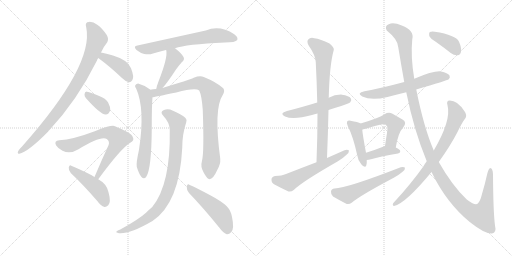
t = 0.00 s
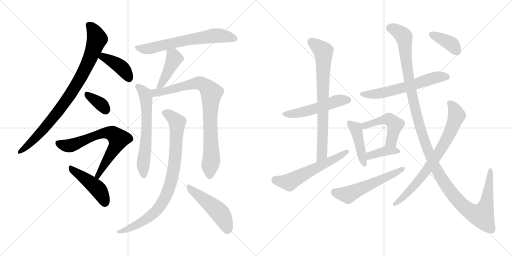
t = 3.30 s
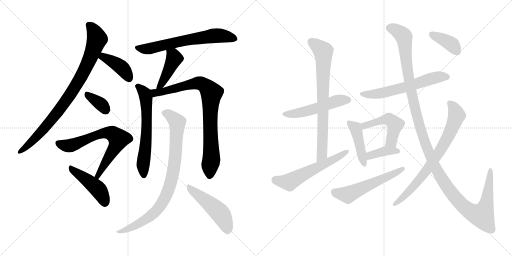
t = 6.59 s
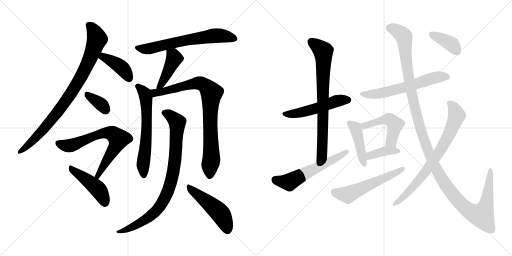
t = 9.89 s
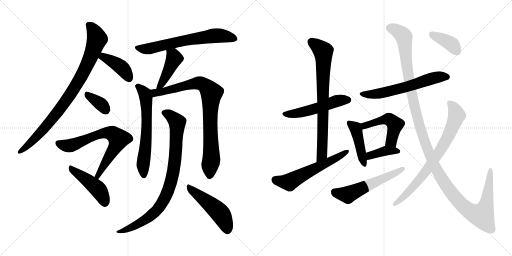
t = 13.18 s
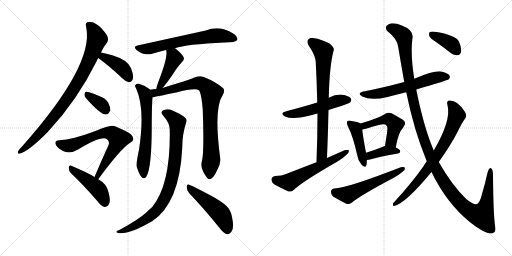
t = 16.48 s

The animated SVG that drew these frames (rendered in a browser with its animation timeline set to each time). Animation: 22 CSS @keyframes rules; one cycle of 16.48 s.

<svg version="1.1" viewBox="0 0 2048 1024" xmlns="http://www.w3.org/2000/svg">
  <g stroke="lightgray" stroke-dasharray="1,1" stroke-width="1" transform="scale(4, 4)">
    <line x1="0" y1="0" x2="256" y2="256"></line>
    <line x1="256" y1="0" x2="0" y2="256"></line>
    <line x1="128" y1="0" x2="128" y2="256"></line>
    <line x1="0" y1="128" x2="256" y2="128"></line>
    <line x1="256" y1="0" x2="512" y2="256"></line>
    <line x1="512" y1="0" x2="256" y2="256"></line>
    <line x1="384" y1="0" x2="384" y2="256"></line>
    <line x1="256" y1="128" x2="512" y2="128"></line>
  </g>
<g transform="scale(1, -1) translate(0, -850)">
   <style type="text/css">
    @keyframes keyframes0 {
      from {
       stroke: black;
       stroke-dashoffset: 876;
       stroke-width: 128;
       }
       74% {
       animation-timing-function: step-end;
       stroke: black;
       stroke-dashoffset: 0;
       stroke-width: 128;
       }
       to {
       stroke: black;
       stroke-width: 1024;
       }
       }
       #make-me-a-hanzi-animation-0 {
         animation: keyframes0 0.962891s both;
         animation-delay: 0.000000s;
         animation-timing-function: linear;
       }
    @keyframes keyframes1 {
      from {
       stroke: black;
       stroke-dashoffset: 405;
       stroke-width: 128;
       }
       57% {
       animation-timing-function: step-end;
       stroke: black;
       stroke-dashoffset: 0;
       stroke-width: 128;
       }
       to {
       stroke: black;
       stroke-width: 1024;
       }
       }
       #make-me-a-hanzi-animation-1 {
         animation: keyframes1 0.579590s both;
         animation-delay: 0.962891s;
         animation-timing-function: linear;
       }
    @keyframes keyframes2 {
      from {
       stroke: black;
       stroke-dashoffset: 352;
       stroke-width: 128;
       }
       53% {
       animation-timing-function: step-end;
       stroke: black;
       stroke-dashoffset: 0;
       stroke-width: 128;
       }
       to {
       stroke: black;
       stroke-width: 1024;
       }
       }
       #make-me-a-hanzi-animation-2 {
         animation: keyframes2 0.536458s both;
         animation-delay: 1.542481s;
         animation-timing-function: linear;
       }
    @keyframes keyframes3 {
      from {
       stroke: black;
       stroke-dashoffset: 690;
       stroke-width: 128;
       }
       69% {
       animation-timing-function: step-end;
       stroke: black;
       stroke-dashoffset: 0;
       stroke-width: 128;
       }
       to {
       stroke: black;
       stroke-width: 1024;
       }
       }
       #make-me-a-hanzi-animation-3 {
         animation: keyframes3 0.811523s both;
         animation-delay: 2.078939s;
         animation-timing-function: linear;
       }
    @keyframes keyframes4 {
      from {
       stroke: black;
       stroke-dashoffset: 453;
       stroke-width: 128;
       }
       60% {
       animation-timing-function: step-end;
       stroke: black;
       stroke-dashoffset: 0;
       stroke-width: 128;
       }
       to {
       stroke: black;
       stroke-width: 1024;
       }
       }
       #make-me-a-hanzi-animation-4 {
         animation: keyframes4 0.618652s both;
         animation-delay: 2.890462s;
         animation-timing-function: linear;
       }
    @keyframes keyframes5 {
      from {
       stroke: black;
       stroke-dashoffset: 655;
       stroke-width: 128;
       }
       68% {
       animation-timing-function: step-end;
       stroke: black;
       stroke-dashoffset: 0;
       stroke-width: 128;
       }
       to {
       stroke: black;
       stroke-width: 1024;
       }
       }
       #make-me-a-hanzi-animation-5 {
         animation: keyframes5 0.783040s both;
         animation-delay: 3.509114s;
         animation-timing-function: linear;
       }
    @keyframes keyframes6 {
      from {
       stroke: black;
       stroke-dashoffset: 430;
       stroke-width: 128;
       }
       58% {
       animation-timing-function: step-end;
       stroke: black;
       stroke-dashoffset: 0;
       stroke-width: 128;
       }
       to {
       stroke: black;
       stroke-width: 1024;
       }
       }
       #make-me-a-hanzi-animation-6 {
         animation: keyframes6 0.599935s both;
         animation-delay: 4.292154s;
         animation-timing-function: linear;
       }
    @keyframes keyframes7 {
      from {
       stroke: black;
       stroke-dashoffset: 626;
       stroke-width: 128;
       }
       67% {
       animation-timing-function: step-end;
       stroke: black;
       stroke-dashoffset: 0;
       stroke-width: 128;
       }
       to {
       stroke: black;
       stroke-width: 1024;
       }
       }
       #make-me-a-hanzi-animation-7 {
         animation: keyframes7 0.759440s both;
         animation-delay: 4.892089s;
         animation-timing-function: linear;
       }
    @keyframes keyframes8 {
      from {
       stroke: black;
       stroke-dashoffset: 850;
       stroke-width: 128;
       }
       73% {
       animation-timing-function: step-end;
       stroke: black;
       stroke-dashoffset: 0;
       stroke-width: 128;
       }
       to {
       stroke: black;
       stroke-width: 1024;
       }
       }
       #make-me-a-hanzi-animation-8 {
         animation: keyframes8 0.941732s both;
         animation-delay: 5.651529s;
         animation-timing-function: linear;
       }
    @keyframes keyframes9 {
      from {
       stroke: black;
       stroke-dashoffset: 868;
       stroke-width: 128;
       }
       74% {
       animation-timing-function: step-end;
       stroke: black;
       stroke-dashoffset: 0;
       stroke-width: 128;
       }
       to {
       stroke: black;
       stroke-width: 1024;
       }
       }
       #make-me-a-hanzi-animation-9 {
         animation: keyframes9 0.956380s both;
         animation-delay: 6.593261s;
         animation-timing-function: linear;
       }
    @keyframes keyframes10 {
      from {
       stroke: black;
       stroke-dashoffset: 491;
       stroke-width: 128;
       }
       62% {
       animation-timing-function: step-end;
       stroke: black;
       stroke-dashoffset: 0;
       stroke-width: 128;
       }
       to {
       stroke: black;
       stroke-width: 1024;
       }
       }
       #make-me-a-hanzi-animation-10 {
         animation: keyframes10 0.649577s both;
         animation-delay: 7.549641s;
         animation-timing-function: linear;
       }
    @keyframes keyframes11 {
      from {
       stroke: black;
       stroke-dashoffset: 515;
       stroke-width: 128;
       }
       63% {
       animation-timing-function: step-end;
       stroke: black;
       stroke-dashoffset: 0;
       stroke-width: 128;
       }
       to {
       stroke: black;
       stroke-width: 1024;
       }
       }
       #make-me-a-hanzi-animation-11 {
         animation: keyframes11 0.669108s both;
         animation-delay: 8.199218s;
         animation-timing-function: linear;
       }
    @keyframes keyframes12 {
      from {
       stroke: black;
       stroke-dashoffset: 758;
       stroke-width: 128;
       }
       71% {
       animation-timing-function: step-end;
       stroke: black;
       stroke-dashoffset: 0;
       stroke-width: 128;
       }
       to {
       stroke: black;
       stroke-width: 1024;
       }
       }
       #make-me-a-hanzi-animation-12 {
         animation: keyframes12 0.866862s both;
         animation-delay: 8.868326s;
         animation-timing-function: linear;
       }
    @keyframes keyframes13 {
      from {
       stroke: black;
       stroke-dashoffset: 578;
       stroke-width: 128;
       }
       65% {
       animation-timing-function: step-end;
       stroke: black;
       stroke-dashoffset: 0;
       stroke-width: 128;
       }
       to {
       stroke: black;
       stroke-width: 1024;
       }
       }
       #make-me-a-hanzi-animation-13 {
         animation: keyframes13 0.720378s both;
         animation-delay: 9.735188s;
         animation-timing-function: linear;
       }
    @keyframes keyframes14 {
      from {
       stroke: black;
       stroke-dashoffset: 602;
       stroke-width: 128;
       }
       66% {
       animation-timing-function: step-end;
       stroke: black;
       stroke-dashoffset: 0;
       stroke-width: 128;
       }
       to {
       stroke: black;
       stroke-width: 1024;
       }
       }
       #make-me-a-hanzi-animation-14 {
         animation: keyframes14 0.739909s both;
         animation-delay: 10.455566s;
         animation-timing-function: linear;
       }
    @keyframes keyframes15 {
      from {
       stroke: black;
       stroke-dashoffset: 439;
       stroke-width: 128;
       }
       59% {
       animation-timing-function: step-end;
       stroke: black;
       stroke-dashoffset: 0;
       stroke-width: 128;
       }
       to {
       stroke: black;
       stroke-width: 1024;
       }
       }
       #make-me-a-hanzi-animation-15 {
         animation: keyframes15 0.607259s both;
         animation-delay: 11.195475s;
         animation-timing-function: linear;
       }
    @keyframes keyframes16 {
      from {
       stroke: black;
       stroke-dashoffset: 492;
       stroke-width: 128;
       }
       62% {
       animation-timing-function: step-end;
       stroke: black;
       stroke-dashoffset: 0;
       stroke-width: 128;
       }
       to {
       stroke: black;
       stroke-width: 1024;
       }
       }
       #make-me-a-hanzi-animation-16 {
         animation: keyframes16 0.650391s both;
         animation-delay: 11.802734s;
         animation-timing-function: linear;
       }
    @keyframes keyframes17 {
      from {
       stroke: black;
       stroke-dashoffset: 385;
       stroke-width: 128;
       }
       56% {
       animation-timing-function: step-end;
       stroke: black;
       stroke-dashoffset: 0;
       stroke-width: 128;
       }
       to {
       stroke: black;
       stroke-width: 1024;
       }
       }
       #make-me-a-hanzi-animation-17 {
         animation: keyframes17 0.563314s both;
         animation-delay: 12.453125s;
         animation-timing-function: linear;
       }
    @keyframes keyframes18 {
      from {
       stroke: black;
       stroke-dashoffset: 558;
       stroke-width: 128;
       }
       64% {
       animation-timing-function: step-end;
       stroke: black;
       stroke-dashoffset: 0;
       stroke-width: 128;
       }
       to {
       stroke: black;
       stroke-width: 1024;
       }
       }
       #make-me-a-hanzi-animation-18 {
         animation: keyframes18 0.704102s both;
         animation-delay: 13.016439s;
         animation-timing-function: linear;
       }
    @keyframes keyframes19 {
      from {
       stroke: black;
       stroke-dashoffset: 1329;
       stroke-width: 128;
       }
       81% {
       animation-timing-function: step-end;
       stroke: black;
       stroke-dashoffset: 0;
       stroke-width: 128;
       }
       to {
       stroke: black;
       stroke-width: 1024;
       }
       }
       #make-me-a-hanzi-animation-19 {
         animation: keyframes19 1.331543s both;
         animation-delay: 13.720541s;
         animation-timing-function: linear;
       }
    @keyframes keyframes20 {
      from {
       stroke: black;
       stroke-dashoffset: 752;
       stroke-width: 128;
       }
       71% {
       animation-timing-function: step-end;
       stroke: black;
       stroke-dashoffset: 0;
       stroke-width: 128;
       }
       to {
       stroke: black;
       stroke-width: 1024;
       }
       }
       #make-me-a-hanzi-animation-20 {
         animation: keyframes20 0.861979s both;
         animation-delay: 15.052084s;
         animation-timing-function: linear;
       }
    @keyframes keyframes21 {
      from {
       stroke: black;
       stroke-dashoffset: 386;
       stroke-width: 128;
       }
       56% {
       animation-timing-function: step-end;
       stroke: black;
       stroke-dashoffset: 0;
       stroke-width: 128;
       }
       to {
       stroke: black;
       stroke-width: 1024;
       }
       }
       #make-me-a-hanzi-animation-21 {
         animation: keyframes21 0.564128s both;
         animation-delay: 15.914063s;
         animation-timing-function: linear;
       }
</style>
<path d="M 404.0 640.5 Q 417.0 667.5 429.0 681.5 Q 436.0 694.5 427.0 710.5 Q 408.0 738.5 389.0 751.5 Q 373.0 763.5 356.0 762.5 Q 338.0 762.5 345.0 740.5 Q 376.0 589.5 89.0 265.5 Q 71.0 247.5 71.0 240.5 Q 71.0 234.5 77.0 235.5 Q 111.0 241.5 193.0 324.5 Q 194.0 327.5 197.0 329.5 Q 309.0 449.5 388.0 608.5 Q 389.0 614.5 393.0 618.5 L 404.0 640.5 Z" fill="lightgray"></path> 
<path d="M 393.0 618.5 Q 436.0 587.5 488.0 538.5 Q 503.0 523.5 516.0 521.5 Q 523.0 520.5 529.0 529.5 Q 538.0 542.5 524.0 577.5 Q 512.0 610.5 452.0 628.5 Q 424.0 637.5 404.0 640.5 C 374.0 645.5 369.0 636.5 393.0 618.5 Z" fill="lightgray"></path> 
<path d="M 344.0 457.5 Q 401.0 393.5 422.0 392.5 Q 435.0 391.5 441.0 409.5 Q 442.0 422.5 432.0 441.5 Q 422.0 457.5 399.0 465.5 Q 363.0 481.5 348.0 483.5 Q 339.0 484.5 338.0 473.5 Q 337.0 466.5 344.0 457.5 Z" fill="lightgray"></path> 
<path d="M 393.0 133.5 Q 483.0 256.5 521.0 279.5 Q 539.0 288.5 531.0 302.5 Q 527.0 318.5 460.0 345.5 Q 445.0 351.5 379.0 325.5 Q 292.0 292.5 237.0 289.5 Q 215.0 288.5 224.0 269.5 Q 231.0 257.5 250.0 247.5 Q 280.0 232.5 314.0 253.5 Q 404.0 308.5 427.0 294.5 Q 440.0 284.5 434.0 269.5 Q 407.0 211.5 378.0 142.5 C 366.0 114.5 375.0 109.5 393.0 133.5 Z" fill="lightgray"></path> 
<path d="M 378.0 142.5 Q 356.0 157.5 285.0 187.5 Q 278.0 191.5 275.0 180.5 Q 274.0 168.5 283.0 158.5 Q 332.0 112.5 390.0 45.5 Q 403.0 26.5 418.0 22.5 Q 425.0 21.5 433.0 29.5 Q 445.0 41.5 434.0 81.5 Q 428.0 114.5 393.0 133.5 L 378.0 142.5 Z" fill="lightgray"></path> 
<path d="M 700.0 657.5 Q 743.0 673.5 899.0 680.5 Q 942.0 680.5 949.0 690.5 Q 953.0 702.5 937.0 713.5 Q 880.0 750.5 823.0 728.5 L 550.0 668.5 Q 531.0 665.5 546.0 650.5 Q 561.0 638.5 577.0 634.5 Q 596.0 630.5 612.0 636.5 Q 636.0 643.5 664.0 650.5 L 700.0 657.5 Z" fill="lightgray"></path> 
<path d="M 650.0 498.5 Q 668.0 517.5 704.0 572.5 Q 713.0 585.5 727.0 601.5 Q 740.0 611.5 734.0 622.5 Q 725.0 638.5 700.0 657.5 C 676.0 675.5 655.0 679.5 664.0 650.5 L 665.0 649.5 Q 672.0 621.5 634.0 524.5 Q 627.0 506.5 625.0 494.5 C 619.0 465.5 630.0 476.5 650.0 498.5 Z" fill="lightgray"></path> 
<path d="M 601.0 491.5 L 599.0 493.5 Q 578.0 509.5 555.0 515.5 Q 546.0 516.5 541.0 509.5 Q 538.0 505.5 545.0 495.5 Q 581.0 414.5 556.0 251.5 Q 544.0 197.5 547.0 183.5 Q 556.0 153.5 566.0 142.5 Q 576.0 130.5 585.0 143.5 Q 606.0 173.5 607.0 337.5 Q 607.0 428.5 610.0 461.5 C 612.0 483.5 612.0 483.5 601.0 491.5 Z" fill="lightgray"></path> 
<path d="M 808.0 207.5 Q 801.0 183.5 814.0 161.5 Q 829.0 133.5 838.0 133.5 Q 853.0 134.5 868.0 168.5 Q 883.0 193.5 881.0 215.5 Q 854.0 416.5 891.0 470.5 Q 901.0 486.5 893.0 497.5 Q 865.0 522.5 815.0 542.5 Q 799.0 548.5 775.0 539.5 Q 756.0 530.5 650.0 498.5 L 625.0 494.5 Q 612.0 493.5 601.0 491.5 C 571.0 487.5 581.0 456.5 610.0 461.5 Q 613.0 461.5 705.0 480.5 Q 780.0 499.5 797.0 488.5 Q 807.0 467.5 811.0 411.5 Q 817.0 240.5 808.0 207.5 Z" fill="lightgray"></path> 
<path d="M 679.0 332.5 Q 683.0 113.5 609.0 22.5 Q 597.0 12.5 584.0 -0.5 Q 553.0 -28.5 481.0 -67.5 Q 469.0 -71.5 466.0 -75.5 Q 462.0 -79.5 476.0 -82.5 Q 519.0 -86.5 610.0 -33.5 Q 718.0 38.5 729.0 259.5 Q 729.0 314.5 745.0 361.5 Q 749.0 371.5 742.0 378.5 Q 724.0 394.5 692.0 407.5 Q 673.0 416.5 656.0 410.5 Q 638.0 403.5 653.0 387.5 Q 678.0 360.5 679.0 332.5 Z" fill="lightgray"></path> 
<path d="M 756.0 78.5 Q 811.0 21.5 876.0 -58.5 Q 892.0 -80.5 907.0 -86.5 Q 917.0 -87.5 925.0 -77.5 Q 938.0 -64.5 928.0 -17.5 Q 924.0 7.5 907.0 25.5 Q 888.0 44.5 841.0 69.5 Q 789.0 97.5 759.0 110.5 Q 750.0 117.5 747.0 104.5 Q 746.0 89.5 756.0 78.5 Z" fill="lightgray"></path> 
<path d="M 1314.0 410.5 Q 1338.0 419.5 1365.0 426.5 Q 1396.0 436.5 1401.0 441.5 Q 1408.0 450.5 1403.0 457.5 Q 1396.0 467.5 1368.0 471.5 Q 1340.0 472.5 1315.0 459.5 L 1269.0 440.5 Q 1200.0 419.5 1148.0 406.5 Q 1115.0 397.5 1140.0 384.5 Q 1173.0 369.5 1248.0 390.5 Q 1258.0 393.5 1270.0 396.5 L 1314.0 410.5 Z" fill="lightgray"></path> 
<path d="M 1308.0 218.5 Q 1312.0 317.5 1314.0 410.5 L 1315.0 459.5 Q 1318.0 589.5 1335.0 650.5 Q 1338.0 660.5 1318.0 676.5 Q 1282.0 694.5 1257.0 697.5 Q 1241.0 701.5 1233.0 692.5 Q 1226.0 685.5 1234.0 669.5 Q 1262.0 629.5 1263.0 601.5 Q 1267.0 525.5 1269.0 440.5 L 1270.0 396.5 Q 1270.0 303.5 1266.0 201.5 C 1265.0 171.5 1307.0 188.5 1308.0 218.5 Z" fill="lightgray"></path> 
<path d="M 1266.0 201.5 Q 1208.0 179.5 1144.0 154.5 Q 1128.0 147.5 1100.0 146.5 Q 1087.0 143.5 1086.0 133.5 Q 1085.0 120.5 1096.0 113.5 Q 1120.0 100.5 1154.0 84.5 Q 1164.0 81.5 1176.0 91.5 Q 1210.0 124.5 1350.0 204.5 Q 1371.0 216.5 1385.0 230.5 Q 1397.0 239.5 1396.0 248.5 Q 1390.0 252.5 1378.0 249.5 Q 1344.0 234.5 1308.0 218.5 L 1266.0 201.5 Z" fill="lightgray"></path> 
<path d="M 1665.0 492.5 Q 1789.0 528.5 1795.0 533.5 Q 1802.0 540.5 1798.0 548.5 Q 1791.0 558.5 1764.0 564.5 Q 1737.0 568.5 1657.0 535.5 L 1617.0 522.5 Q 1524.0 497.5 1458.0 485.5 Q 1424.0 478.5 1449.0 464.5 Q 1485.0 446.5 1550.0 462.5 Q 1584.0 471.5 1625.0 481.5 L 1665.0 492.5 Z" fill="lightgray"></path> 
<path d="M 1442.0 356.5 Q 1433.0 362.5 1402.0 367.5 Q 1392.0 368.5 1389.0 365.5 Q 1385.0 359.5 1391.0 346.5 Q 1413.0 303.5 1429.0 229.5 Q 1432.0 207.5 1445.0 193.5 Q 1461.0 174.5 1465.0 188.5 Q 1468.0 197.5 1467.0 210.5 L 1464.0 239.5 Q 1451.0 308.5 1449.0 331.5 C 1447.0 354.5 1447.0 354.5 1442.0 356.5 Z" fill="lightgray"></path> 
<path d="M 1583.0 260.5 Q 1593.0 320.5 1612.0 339.5 Q 1630.0 361.5 1610.0 372.5 Q 1594.0 381.5 1570.0 395.5 Q 1554.0 402.5 1538.0 393.5 Q 1517.0 378.5 1442.0 356.5 C 1413.0 347.5 1421.0 321.5 1449.0 331.5 Q 1449.0 332.5 1520.0 351.5 Q 1541.0 355.5 1546.0 348.5 Q 1552.0 344.5 1548.0 318.5 Q 1544.0 294.5 1540.0 266.5 C 1536.0 236.5 1578.0 230.5 1583.0 260.5 Z" fill="lightgray"></path> 
<path d="M 1467.0 210.5 Q 1474.0 210.5 1484.0 213.5 Q 1518.0 223.5 1592.0 236.5 Q 1601.0 237.5 1601.0 245.5 Q 1601.0 252.5 1583.0 260.5 C 1560.0 271.5 1560.0 271.5 1540.0 266.5 Q 1534.0 265.5 1532.0 263.5 Q 1495.0 248.5 1464.0 239.5 C 1435.0 231.5 1437.0 208.5 1467.0 210.5 Z" fill="lightgray"></path> 
<path d="M 1338.0 96.5 Q 1325.0 95.5 1324.0 84.5 Q 1323.0 71.5 1332.0 64.5 Q 1354.0 51.5 1387.0 34.5 Q 1397.0 31.5 1408.0 40.5 Q 1441.0 68.5 1575.0 139.5 Q 1594.0 149.5 1609.0 162.5 Q 1621.0 169.5 1620.0 179.5 Q 1616.0 183.5 1603.0 181.5 Q 1387.0 97.5 1338.0 96.5 Z" fill="lightgray"></path> 
<path d="M 1726.0 162.5 Q 1786.0 38.5 1879.0 -37.5 Q 1939.0 -85.5 1968.0 -83.5 Q 1987.0 -79.5 1980.0 -51.5 Q 1973.0 0.5 1972.0 153.5 Q 1971.0 177.5 1961.0 178.5 Q 1955.0 177.5 1949.0 155.5 Q 1939.0 110.5 1928.0 74.5 Q 1919.0 35.5 1905.0 33.5 Q 1892.0 32.5 1866.0 53.5 Q 1809.0 107.5 1755.0 202.5 L 1735.0 248.5 Q 1695.0 341.5 1665.0 492.5 L 1657.0 535.5 Q 1642.0 625.5 1649.0 692.5 Q 1659.0 729.5 1607.0 748.5 Q 1574.0 761.5 1555.0 753.5 Q 1537.0 746.5 1547.0 728.5 Q 1592.0 692.5 1593.0 661.5 Q 1605.0 588.5 1617.0 522.5 L 1625.0 481.5 Q 1656.0 328.5 1707.0 205.5 L 1726.0 162.5 Z" fill="lightgray"></path> 
<path d="M 1707.0 205.5 Q 1700.0 196.5 1694.0 185.5 Q 1643.0 113.5 1577.0 42.5 Q 1571.0 38.5 1571.0 31.5 Q 1571.0 27.5 1576.0 26.5 Q 1621.0 35.5 1726.0 162.5 L 1755.0 202.5 Q 1801.0 266.5 1829.0 320.5 Q 1848.0 360.5 1862.0 378.5 Q 1868.0 388.5 1860.0 402.5 Q 1844.0 427.5 1828.0 438.5 Q 1815.0 448.5 1799.0 448.5 Q 1784.0 448.5 1790.0 429.5 Q 1806.0 369.5 1735.0 248.5 L 1707.0 205.5 Z" fill="lightgray"></path> 
<path d="M 1747.0 680.5 Q 1774.0 661.5 1803.0 638.5 Q 1816.0 628.5 1831.0 629.5 Q 1841.0 630.5 1844.0 643.5 Q 1847.0 658.5 1836.0 683.5 Q 1824.0 710.5 1739.0 723.5 Q 1724.0 724.5 1719.0 722.5 Q 1715.0 718.5 1717.0 706.5 Q 1721.0 696.5 1747.0 680.5 Z" fill="lightgray"></path> 
      <clipPath id="make-me-a-hanzi-clip-0">
      <path d="M 404.0 640.5 Q 417.0 667.5 429.0 681.5 Q 436.0 694.5 427.0 710.5 Q 408.0 738.5 389.0 751.5 Q 373.0 763.5 356.0 762.5 Q 338.0 762.5 345.0 740.5 Q 376.0 589.5 89.0 265.5 Q 71.0 247.5 71.0 240.5 Q 71.0 234.5 77.0 235.5 Q 111.0 241.5 193.0 324.5 Q 194.0 327.5 197.0 329.5 Q 309.0 449.5 388.0 608.5 Q 389.0 614.5 393.0 618.5 L 404.0 640.5 Z" fill="lightgray"></path>
      </clipPath>
      <path clip-path="url(#make-me-a-hanzi-clip-0)" d="M 355.0 749.5 L 371.0 734.5 L 388.0 694.5 L 353.0 599.5 L 325.0 544.5 L 260.0 441.5 L 197.0 359.5 L 120.0 276.5 L 78.0 243.5 " fill="none" id="make-me-a-hanzi-animation-0" stroke-dasharray="748 1496" stroke-linecap="round"></path>

      <clipPath id="make-me-a-hanzi-clip-1">
      <path d="M 393.0 618.5 Q 436.0 587.5 488.0 538.5 Q 503.0 523.5 516.0 521.5 Q 523.0 520.5 529.0 529.5 Q 538.0 542.5 524.0 577.5 Q 512.0 610.5 452.0 628.5 Q 424.0 637.5 404.0 640.5 C 374.0 645.5 369.0 636.5 393.0 618.5 Z" fill="lightgray"></path>
      </clipPath>
      <path clip-path="url(#make-me-a-hanzi-clip-1)" d="M 403.0 620.5 L 413.0 623.5 L 479.0 586.5 L 503.0 561.5 L 516.0 536.5 " fill="none" id="make-me-a-hanzi-animation-1" stroke-dasharray="277 554" stroke-linecap="round"></path>

      <clipPath id="make-me-a-hanzi-clip-2">
      <path d="M 344.0 457.5 Q 401.0 393.5 422.0 392.5 Q 435.0 391.5 441.0 409.5 Q 442.0 422.5 432.0 441.5 Q 422.0 457.5 399.0 465.5 Q 363.0 481.5 348.0 483.5 Q 339.0 484.5 338.0 473.5 Q 337.0 466.5 344.0 457.5 Z" fill="lightgray"></path>
      </clipPath>
      <path clip-path="url(#make-me-a-hanzi-clip-2)" d="M 350.0 471.5 L 403.0 434.5 L 422.0 409.5 " fill="none" id="make-me-a-hanzi-animation-2" stroke-dasharray="224 448" stroke-linecap="round"></path>

      <clipPath id="make-me-a-hanzi-clip-3">
      <path d="M 393.0 133.5 Q 483.0 256.5 521.0 279.5 Q 539.0 288.5 531.0 302.5 Q 527.0 318.5 460.0 345.5 Q 445.0 351.5 379.0 325.5 Q 292.0 292.5 237.0 289.5 Q 215.0 288.5 224.0 269.5 Q 231.0 257.5 250.0 247.5 Q 280.0 232.5 314.0 253.5 Q 404.0 308.5 427.0 294.5 Q 440.0 284.5 434.0 269.5 Q 407.0 211.5 378.0 142.5 C 366.0 114.5 375.0 109.5 393.0 133.5 Z" fill="lightgray"></path>
      </clipPath>
      <path clip-path="url(#make-me-a-hanzi-clip-3)" d="M 233.0 277.5 L 279.0 267.5 L 395.0 314.5 L 432.0 318.5 L 459.0 309.5 L 474.0 294.5 L 472.0 285.5 L 394.0 148.5 L 386.0 147.5 " fill="none" id="make-me-a-hanzi-animation-3" stroke-dasharray="562 1124" stroke-linecap="round"></path>

      <clipPath id="make-me-a-hanzi-clip-4">
      <path d="M 378.0 142.5 Q 356.0 157.5 285.0 187.5 Q 278.0 191.5 275.0 180.5 Q 274.0 168.5 283.0 158.5 Q 332.0 112.5 390.0 45.5 Q 403.0 26.5 418.0 22.5 Q 425.0 21.5 433.0 29.5 Q 445.0 41.5 434.0 81.5 Q 428.0 114.5 393.0 133.5 L 378.0 142.5 Z" fill="lightgray"></path>
      </clipPath>
      <path clip-path="url(#make-me-a-hanzi-clip-4)" d="M 286.0 176.5 L 390.0 96.5 L 410.0 66.5 L 419.0 38.5 " fill="none" id="make-me-a-hanzi-animation-4" stroke-dasharray="325 650" stroke-linecap="round"></path>

      <clipPath id="make-me-a-hanzi-clip-5">
      <path d="M 700.0 657.5 Q 743.0 673.5 899.0 680.5 Q 942.0 680.5 949.0 690.5 Q 953.0 702.5 937.0 713.5 Q 880.0 750.5 823.0 728.5 L 550.0 668.5 Q 531.0 665.5 546.0 650.5 Q 561.0 638.5 577.0 634.5 Q 596.0 630.5 612.0 636.5 Q 636.0 643.5 664.0 650.5 L 700.0 657.5 Z" fill="lightgray"></path>
      </clipPath>
      <path clip-path="url(#make-me-a-hanzi-clip-5)" d="M 548.0 659.5 L 601.0 656.5 L 728.0 686.5 L 860.0 707.5 L 941.0 695.5 " fill="none" id="make-me-a-hanzi-animation-5" stroke-dasharray="527 1054" stroke-linecap="round"></path>

      <clipPath id="make-me-a-hanzi-clip-6">
      <path d="M 650.0 498.5 Q 668.0 517.5 704.0 572.5 Q 713.0 585.5 727.0 601.5 Q 740.0 611.5 734.0 622.5 Q 725.0 638.5 700.0 657.5 C 676.0 675.5 655.0 679.5 664.0 650.5 L 665.0 649.5 Q 672.0 621.5 634.0 524.5 Q 627.0 506.5 625.0 494.5 C 619.0 465.5 630.0 476.5 650.0 498.5 Z" fill="lightgray"></path>
      </clipPath>
      <path clip-path="url(#make-me-a-hanzi-clip-6)" d="M 672.0 646.5 L 697.0 616.5 L 649.0 519.5 L 630.0 500.5 " fill="none" id="make-me-a-hanzi-animation-6" stroke-dasharray="302 604" stroke-linecap="round"></path>

      <clipPath id="make-me-a-hanzi-clip-7">
      <path d="M 601.0 491.5 L 599.0 493.5 Q 578.0 509.5 555.0 515.5 Q 546.0 516.5 541.0 509.5 Q 538.0 505.5 545.0 495.5 Q 581.0 414.5 556.0 251.5 Q 544.0 197.5 547.0 183.5 Q 556.0 153.5 566.0 142.5 Q 576.0 130.5 585.0 143.5 Q 606.0 173.5 607.0 337.5 Q 607.0 428.5 610.0 461.5 C 612.0 483.5 612.0 483.5 601.0 491.5 Z" fill="lightgray"></path>
      </clipPath>
      <path clip-path="url(#make-me-a-hanzi-clip-7)" d="M 551.0 504.5 L 572.0 485.5 L 584.0 458.5 L 588.0 348.5 L 572.0 189.5 L 575.0 147.5 " fill="none" id="make-me-a-hanzi-animation-7" stroke-dasharray="498 996" stroke-linecap="round"></path>

      <clipPath id="make-me-a-hanzi-clip-8">
      <path d="M 808.0 207.5 Q 801.0 183.5 814.0 161.5 Q 829.0 133.5 838.0 133.5 Q 853.0 134.5 868.0 168.5 Q 883.0 193.5 881.0 215.5 Q 854.0 416.5 891.0 470.5 Q 901.0 486.5 893.0 497.5 Q 865.0 522.5 815.0 542.5 Q 799.0 548.5 775.0 539.5 Q 756.0 530.5 650.0 498.5 L 625.0 494.5 Q 612.0 493.5 601.0 491.5 C 571.0 487.5 581.0 456.5 610.0 461.5 Q 613.0 461.5 705.0 480.5 Q 780.0 499.5 797.0 488.5 Q 807.0 467.5 811.0 411.5 Q 817.0 240.5 808.0 207.5 Z" fill="lightgray"></path>
      </clipPath>
      <path clip-path="url(#make-me-a-hanzi-clip-8)" d="M 608.0 485.5 L 621.0 478.5 L 648.0 482.5 L 724.0 504.5 L 799.0 517.5 L 825.0 504.5 L 844.0 481.5 L 840.0 351.5 L 846.0 221.5 L 839.0 144.5 " fill="none" id="make-me-a-hanzi-animation-8" stroke-dasharray="722 1444" stroke-linecap="round"></path>

      <clipPath id="make-me-a-hanzi-clip-9">
      <path d="M 679.0 332.5 Q 683.0 113.5 609.0 22.5 Q 597.0 12.5 584.0 -0.5 Q 553.0 -28.5 481.0 -67.5 Q 469.0 -71.5 466.0 -75.5 Q 462.0 -79.5 476.0 -82.5 Q 519.0 -86.5 610.0 -33.5 Q 718.0 38.5 729.0 259.5 Q 729.0 314.5 745.0 361.5 Q 749.0 371.5 742.0 378.5 Q 724.0 394.5 692.0 407.5 Q 673.0 416.5 656.0 410.5 Q 638.0 403.5 653.0 387.5 Q 678.0 360.5 679.0 332.5 Z" fill="lightgray"></path>
      </clipPath>
      <path clip-path="url(#make-me-a-hanzi-clip-9)" d="M 658.0 398.5 L 679.0 389.5 L 709.0 360.5 L 701.0 209.5 L 688.0 137.5 L 669.0 78.5 L 644.0 30.5 L 591.0 -22.5 L 526.0 -59.5 L 472.0 -77.5 " fill="none" id="make-me-a-hanzi-animation-9" stroke-dasharray="740 1480" stroke-linecap="round"></path>

      <clipPath id="make-me-a-hanzi-clip-10">
      <path d="M 756.0 78.5 Q 811.0 21.5 876.0 -58.5 Q 892.0 -80.5 907.0 -86.5 Q 917.0 -87.5 925.0 -77.5 Q 938.0 -64.5 928.0 -17.5 Q 924.0 7.5 907.0 25.5 Q 888.0 44.5 841.0 69.5 Q 789.0 97.5 759.0 110.5 Q 750.0 117.5 747.0 104.5 Q 746.0 89.5 756.0 78.5 Z" fill="lightgray"></path>
      </clipPath>
      <path clip-path="url(#make-me-a-hanzi-clip-10)" d="M 757.0 98.5 L 882.0 -4.5 L 898.0 -33.5 L 909.0 -71.5 " fill="none" id="make-me-a-hanzi-animation-10" stroke-dasharray="363 726" stroke-linecap="round"></path>

      <clipPath id="make-me-a-hanzi-clip-11">
      <path d="M 1314.0 410.5 Q 1338.0 419.5 1365.0 426.5 Q 1396.0 436.5 1401.0 441.5 Q 1408.0 450.5 1403.0 457.5 Q 1396.0 467.5 1368.0 471.5 Q 1340.0 472.5 1315.0 459.5 L 1269.0 440.5 Q 1200.0 419.5 1148.0 406.5 Q 1115.0 397.5 1140.0 384.5 Q 1173.0 369.5 1248.0 390.5 Q 1258.0 393.5 1270.0 396.5 L 1314.0 410.5 Z" fill="lightgray"></path>
      </clipPath>
      <path clip-path="url(#make-me-a-hanzi-clip-11)" d="M 1142.0 396.5 L 1198.0 398.5 L 1351.0 447.5 L 1393.0 450.5 " fill="none" id="make-me-a-hanzi-animation-11" stroke-dasharray="387 774" stroke-linecap="round"></path>

      <clipPath id="make-me-a-hanzi-clip-12">
      <path d="M 1308.0 218.5 Q 1312.0 317.5 1314.0 410.5 L 1315.0 459.5 Q 1318.0 589.5 1335.0 650.5 Q 1338.0 660.5 1318.0 676.5 Q 1282.0 694.5 1257.0 697.5 Q 1241.0 701.5 1233.0 692.5 Q 1226.0 685.5 1234.0 669.5 Q 1262.0 629.5 1263.0 601.5 Q 1267.0 525.5 1269.0 440.5 L 1270.0 396.5 Q 1270.0 303.5 1266.0 201.5 C 1265.0 171.5 1307.0 188.5 1308.0 218.5 Z" fill="lightgray"></path>
      </clipPath>
      <path clip-path="url(#make-me-a-hanzi-clip-12)" d="M 1245.0 683.5 L 1290.0 647.5 L 1295.0 617.5 L 1288.0 232.5 L 1271.0 209.5 " fill="none" id="make-me-a-hanzi-animation-12" stroke-dasharray="630 1260" stroke-linecap="round"></path>

      <clipPath id="make-me-a-hanzi-clip-13">
      <path d="M 1266.0 201.5 Q 1208.0 179.5 1144.0 154.5 Q 1128.0 147.5 1100.0 146.5 Q 1087.0 143.5 1086.0 133.5 Q 1085.0 120.5 1096.0 113.5 Q 1120.0 100.5 1154.0 84.5 Q 1164.0 81.5 1176.0 91.5 Q 1210.0 124.5 1350.0 204.5 Q 1371.0 216.5 1385.0 230.5 Q 1397.0 239.5 1396.0 248.5 Q 1390.0 252.5 1378.0 249.5 Q 1344.0 234.5 1308.0 218.5 L 1266.0 201.5 Z" fill="lightgray"></path>
      </clipPath>
      <path clip-path="url(#make-me-a-hanzi-clip-13)" d="M 1101.0 131.5 L 1157.0 121.5 L 1391.0 245.5 " fill="none" id="make-me-a-hanzi-animation-13" stroke-dasharray="450 900" stroke-linecap="round"></path>

      <clipPath id="make-me-a-hanzi-clip-14">
      <path d="M 1665.0 492.5 Q 1789.0 528.5 1795.0 533.5 Q 1802.0 540.5 1798.0 548.5 Q 1791.0 558.5 1764.0 564.5 Q 1737.0 568.5 1657.0 535.5 L 1617.0 522.5 Q 1524.0 497.5 1458.0 485.5 Q 1424.0 478.5 1449.0 464.5 Q 1485.0 446.5 1550.0 462.5 Q 1584.0 471.5 1625.0 481.5 L 1665.0 492.5 Z" fill="lightgray"></path>
      </clipPath>
      <path clip-path="url(#make-me-a-hanzi-clip-14)" d="M 1451.0 476.5 L 1506.0 474.5 L 1640.0 506.5 L 1742.0 540.5 L 1788.0 542.5 " fill="none" id="make-me-a-hanzi-animation-14" stroke-dasharray="474 948" stroke-linecap="round"></path>

      <clipPath id="make-me-a-hanzi-clip-15">
      <path d="M 1442.0 356.5 Q 1433.0 362.5 1402.0 367.5 Q 1392.0 368.5 1389.0 365.5 Q 1385.0 359.5 1391.0 346.5 Q 1413.0 303.5 1429.0 229.5 Q 1432.0 207.5 1445.0 193.5 Q 1461.0 174.5 1465.0 188.5 Q 1468.0 197.5 1467.0 210.5 L 1464.0 239.5 Q 1451.0 308.5 1449.0 331.5 C 1447.0 354.5 1447.0 354.5 1442.0 356.5 Z" fill="lightgray"></path>
      </clipPath>
      <path clip-path="url(#make-me-a-hanzi-clip-15)" d="M 1396.0 360.5 L 1425.0 331.5 L 1455.0 192.5 " fill="none" id="make-me-a-hanzi-animation-15" stroke-dasharray="311 622" stroke-linecap="round"></path>

      <clipPath id="make-me-a-hanzi-clip-16">
      <path d="M 1583.0 260.5 Q 1593.0 320.5 1612.0 339.5 Q 1630.0 361.5 1610.0 372.5 Q 1594.0 381.5 1570.0 395.5 Q 1554.0 402.5 1538.0 393.5 Q 1517.0 378.5 1442.0 356.5 C 1413.0 347.5 1421.0 321.5 1449.0 331.5 Q 1449.0 332.5 1520.0 351.5 Q 1541.0 355.5 1546.0 348.5 Q 1552.0 344.5 1548.0 318.5 Q 1544.0 294.5 1540.0 266.5 C 1536.0 236.5 1578.0 230.5 1583.0 260.5 Z" fill="lightgray"></path>
      </clipPath>
      <path clip-path="url(#make-me-a-hanzi-clip-16)" d="M 1448.0 337.5 L 1459.0 349.5 L 1522.0 367.5 L 1546.0 372.5 L 1565.0 368.5 L 1580.0 351.5 L 1567.0 292.5 L 1548.0 272.5 " fill="none" id="make-me-a-hanzi-animation-16" stroke-dasharray="364 728" stroke-linecap="round"></path>

      <clipPath id="make-me-a-hanzi-clip-17">
      <path d="M 1467.0 210.5 Q 1474.0 210.5 1484.0 213.5 Q 1518.0 223.5 1592.0 236.5 Q 1601.0 237.5 1601.0 245.5 Q 1601.0 252.5 1583.0 260.5 C 1560.0 271.5 1560.0 271.5 1540.0 266.5 Q 1534.0 265.5 1532.0 263.5 Q 1495.0 248.5 1464.0 239.5 C 1435.0 231.5 1437.0 208.5 1467.0 210.5 Z" fill="lightgray"></path>
      </clipPath>
      <path clip-path="url(#make-me-a-hanzi-clip-17)" d="M 1470.0 218.5 L 1480.0 228.5 L 1531.0 244.5 L 1592.0 245.5 " fill="none" id="make-me-a-hanzi-animation-17" stroke-dasharray="257 514" stroke-linecap="round"></path>

      <clipPath id="make-me-a-hanzi-clip-18">
      <path d="M 1338.0 96.5 Q 1325.0 95.5 1324.0 84.5 Q 1323.0 71.5 1332.0 64.5 Q 1354.0 51.5 1387.0 34.5 Q 1397.0 31.5 1408.0 40.5 Q 1441.0 68.5 1575.0 139.5 Q 1594.0 149.5 1609.0 162.5 Q 1621.0 169.5 1620.0 179.5 Q 1616.0 183.5 1603.0 181.5 Q 1387.0 97.5 1338.0 96.5 Z" fill="lightgray"></path>
      </clipPath>
      <path clip-path="url(#make-me-a-hanzi-clip-18)" d="M 1337.0 83.5 L 1391.0 71.5 L 1615.0 175.5 " fill="none" id="make-me-a-hanzi-animation-18" stroke-dasharray="430 860" stroke-linecap="round"></path>

      <clipPath id="make-me-a-hanzi-clip-19">
      <path d="M 1726.0 162.5 Q 1786.0 38.5 1879.0 -37.5 Q 1939.0 -85.5 1968.0 -83.5 Q 1987.0 -79.5 1980.0 -51.5 Q 1973.0 0.5 1972.0 153.5 Q 1971.0 177.5 1961.0 178.5 Q 1955.0 177.5 1949.0 155.5 Q 1939.0 110.5 1928.0 74.5 Q 1919.0 35.5 1905.0 33.5 Q 1892.0 32.5 1866.0 53.5 Q 1809.0 107.5 1755.0 202.5 L 1735.0 248.5 Q 1695.0 341.5 1665.0 492.5 L 1657.0 535.5 Q 1642.0 625.5 1649.0 692.5 Q 1659.0 729.5 1607.0 748.5 Q 1574.0 761.5 1555.0 753.5 Q 1537.0 746.5 1547.0 728.5 Q 1592.0 692.5 1593.0 661.5 Q 1605.0 588.5 1617.0 522.5 L 1625.0 481.5 Q 1656.0 328.5 1707.0 205.5 L 1726.0 162.5 Z" fill="lightgray"></path>
      </clipPath>
      <path clip-path="url(#make-me-a-hanzi-clip-19)" d="M 1558.0 738.5 L 1591.0 725.5 L 1616.0 703.5 L 1633.0 548.5 L 1661.0 411.5 L 1696.0 289.5 L 1735.0 192.5 L 1776.0 122.5 L 1841.0 37.5 L 1884.0 2.5 L 1913.0 -9.5 L 1927.0 -11.5 L 1943.0 24.5 L 1962.0 171.5 " fill="none" id="make-me-a-hanzi-animation-19" stroke-dasharray="1201 2402" stroke-linecap="round"></path>

      <clipPath id="make-me-a-hanzi-clip-20">
      <path d="M 1707.0 205.5 Q 1700.0 196.5 1694.0 185.5 Q 1643.0 113.5 1577.0 42.5 Q 1571.0 38.5 1571.0 31.5 Q 1571.0 27.5 1576.0 26.5 Q 1621.0 35.5 1726.0 162.5 L 1755.0 202.5 Q 1801.0 266.5 1829.0 320.5 Q 1848.0 360.5 1862.0 378.5 Q 1868.0 388.5 1860.0 402.5 Q 1844.0 427.5 1828.0 438.5 Q 1815.0 448.5 1799.0 448.5 Q 1784.0 448.5 1790.0 429.5 Q 1806.0 369.5 1735.0 248.5 L 1707.0 205.5 Z" fill="lightgray"></path>
      </clipPath>
      <path clip-path="url(#make-me-a-hanzi-clip-20)" d="M 1799.0 437.5 L 1812.0 425.5 L 1827.0 389.5 L 1777.0 275.5 L 1705.0 164.5 L 1650.0 99.5 L 1578.0 33.5 " fill="none" id="make-me-a-hanzi-animation-20" stroke-dasharray="624 1248" stroke-linecap="round"></path>

      <clipPath id="make-me-a-hanzi-clip-21">
      <path d="M 1747.0 680.5 Q 1774.0 661.5 1803.0 638.5 Q 1816.0 628.5 1831.0 629.5 Q 1841.0 630.5 1844.0 643.5 Q 1847.0 658.5 1836.0 683.5 Q 1824.0 710.5 1739.0 723.5 Q 1724.0 724.5 1719.0 722.5 Q 1715.0 718.5 1717.0 706.5 Q 1721.0 696.5 1747.0 680.5 Z" fill="lightgray"></path>
      </clipPath>
      <path clip-path="url(#make-me-a-hanzi-clip-21)" d="M 1724.0 716.5 L 1804.0 675.5 L 1829.0 644.5 " fill="none" id="make-me-a-hanzi-animation-21" stroke-dasharray="258 516" stroke-linecap="round"></path>

</g>
</svg>
